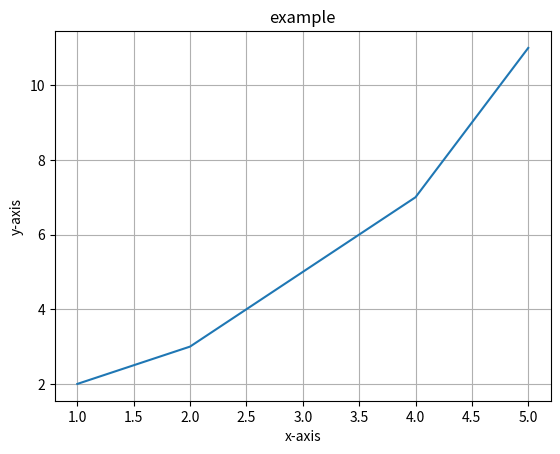

Reproduce this figure in Python.
import matplotlib.pyplot as plt
x=[1, 2, 3, 4, 5]
y=[2, 3, 5, 7, 11]
plt.plot(x, y)
plt.grid()
plt.title("example")
plt.xlabel("x-axis")
plt.ylabel("y-axis")
plt.show()
